Run: headless pygame with SDL's dummy video driver; simulated clock (each Clock.tick advances the game by its frame time, no real sleeping); random seed 0; keys injected as events and as key.get_pressed() state; no mouse input.
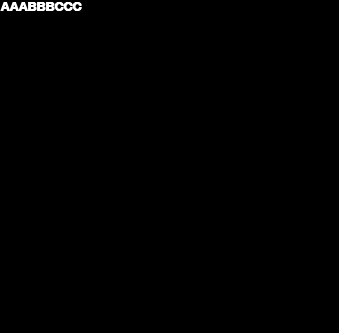
Frame 1 of 4 · flips 1–60 · no input
Frame 2 of 4 · flips 61–180 · tapped SPACE, RETURN · held RIGHT (→), D · screen unchanged from frame 1, image omitted
Frame 3 of 4 · flips 181–300 · held DOWN (↓), S · screen unchanged from frame 2, image omitted
Frame 4 of 4 · flips 301–420 · held LEFT (←), A, UP (↑), W · screen unchanged from frame 3, image omitted

The pygame program that drew these frames:

import pygame, time

pygame.init()

screen = pygame.display.set_mode((500,500))
win = pygame.display.set_mode((339, 333))

font = pygame.font.SysFont("Times New Roman", 20, True)
text = font.render("AAABBBCCC", True, (255, 255, 255))
screen.fill((0, 0, 0))
screen.blit(text, (0, 0))



running = True
while running:
    #print("x")
    for event in pygame.event.get():
        if event.type == pygame.QUIT:
            pygame.quit()
            quit()
    pygame.display.update()
        
